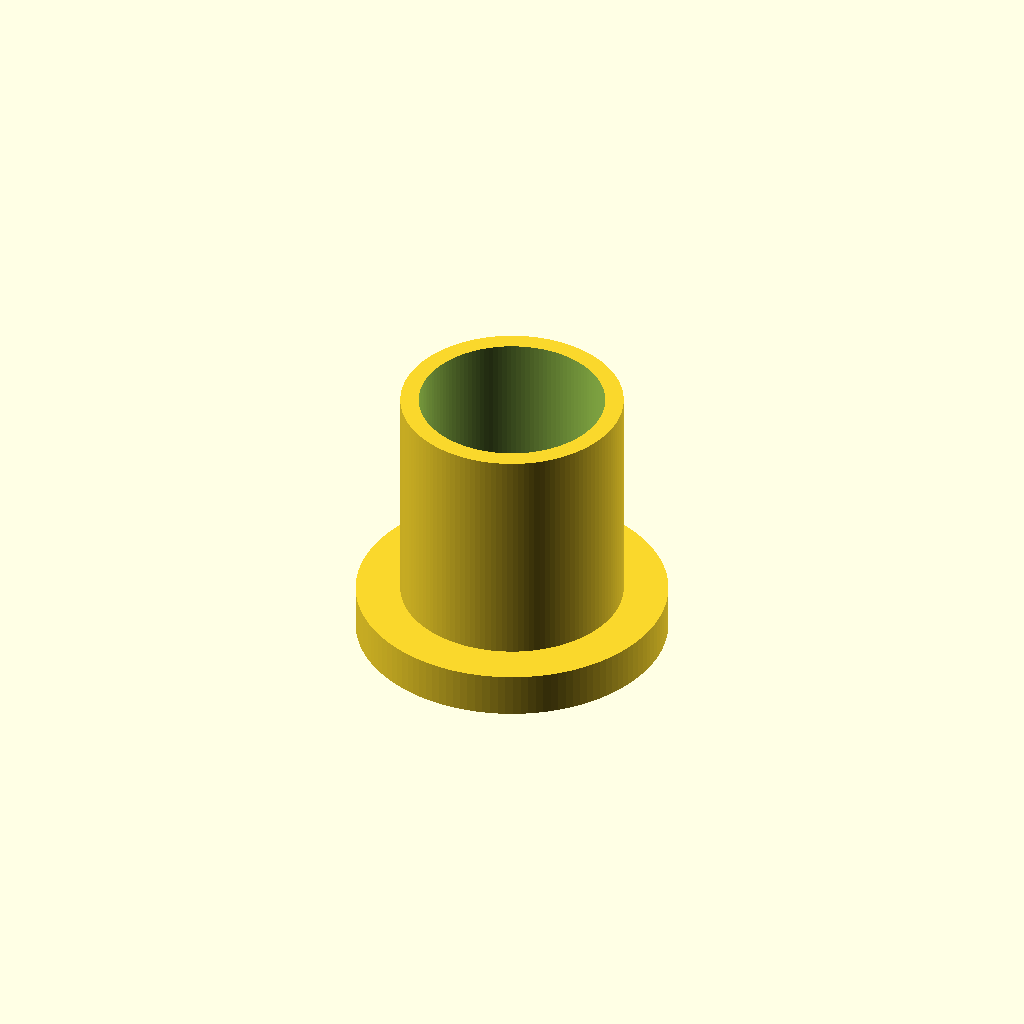
Cell 1: rendered with the file's own defaults.
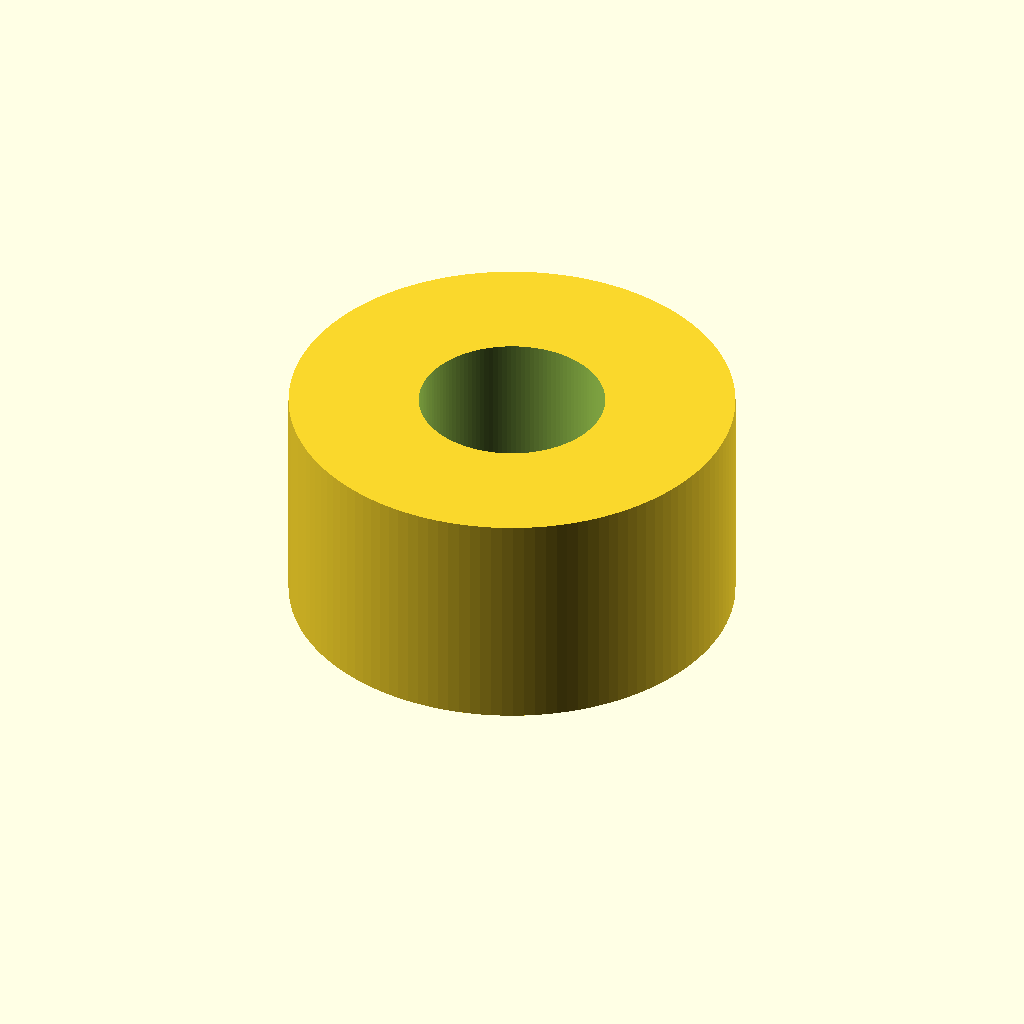
Cell 2 — body_od set to 20, the other parameters unchanged.
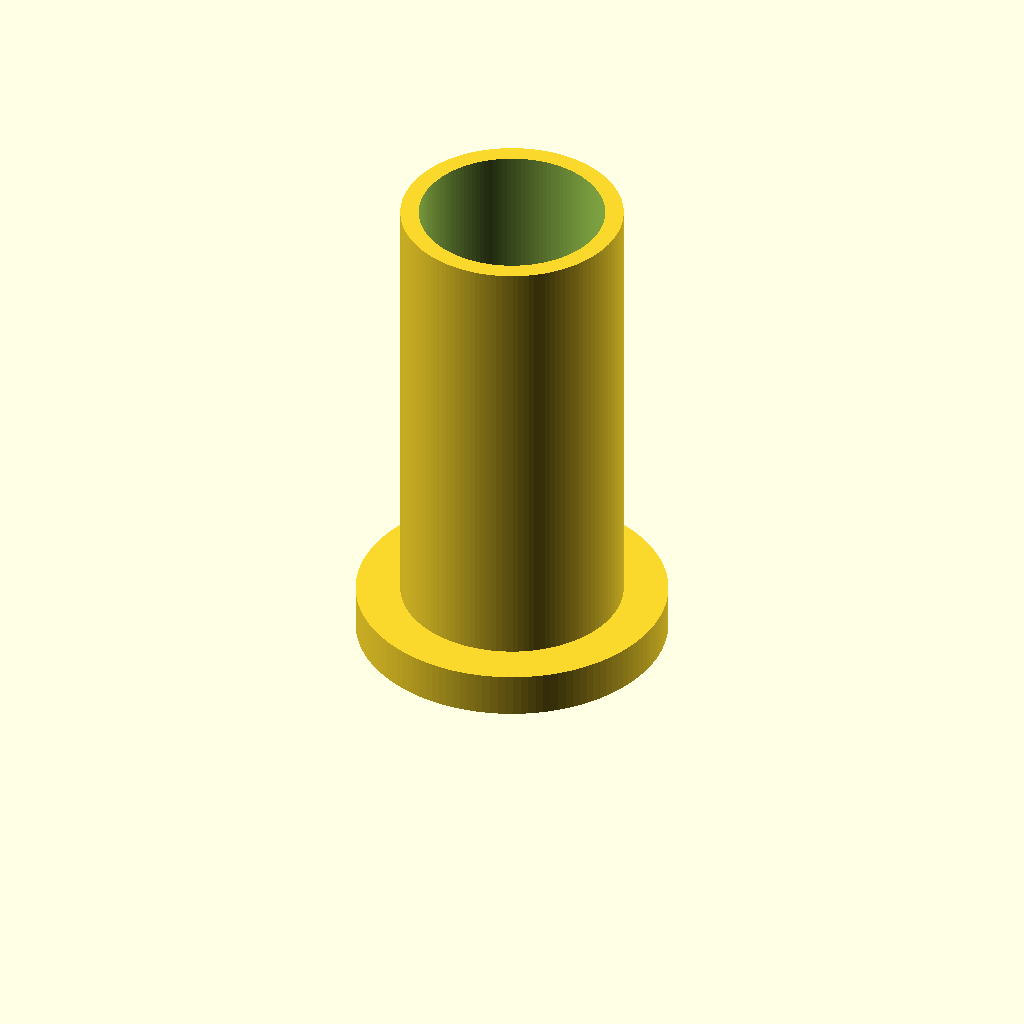
Cell 3 — body_len set to 20.5, the other parameters unchanged.
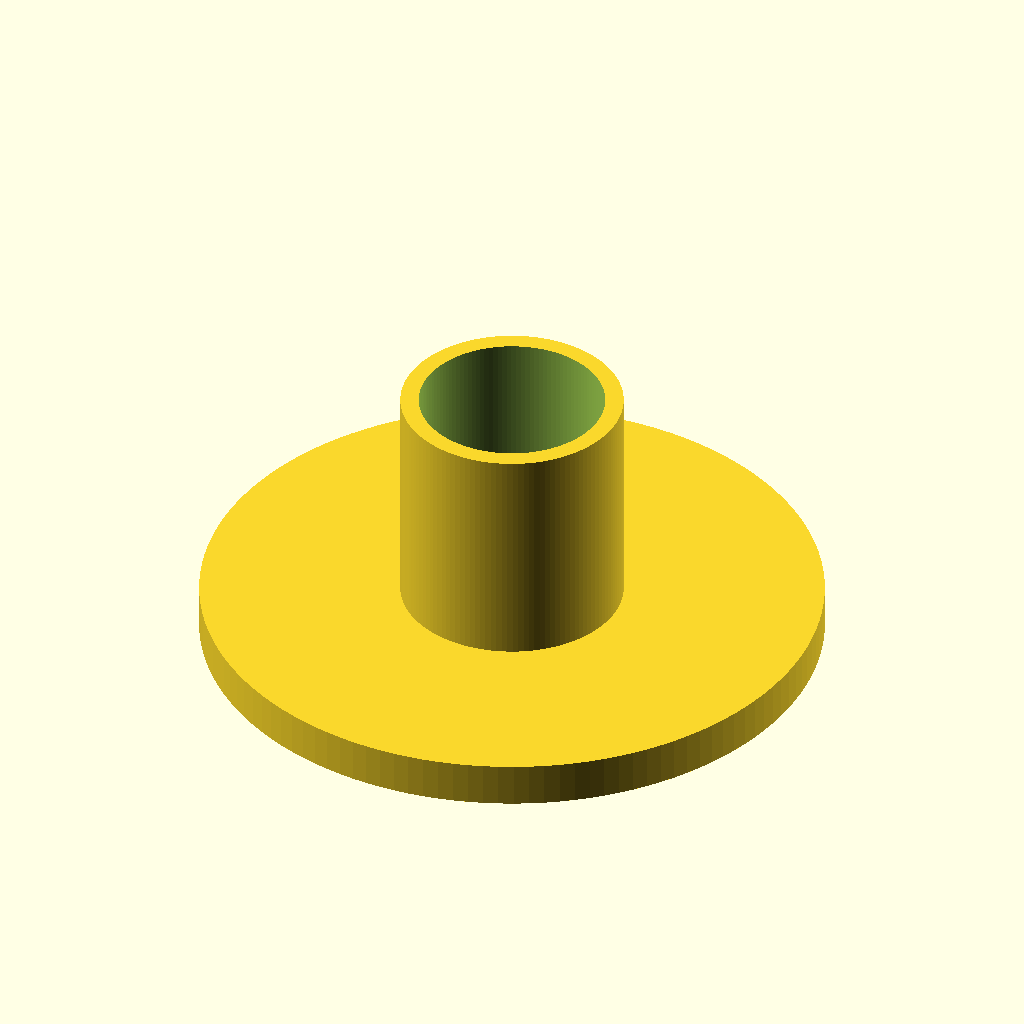
Cell 4 — flange_od set to 28, the other parameters unchanged.
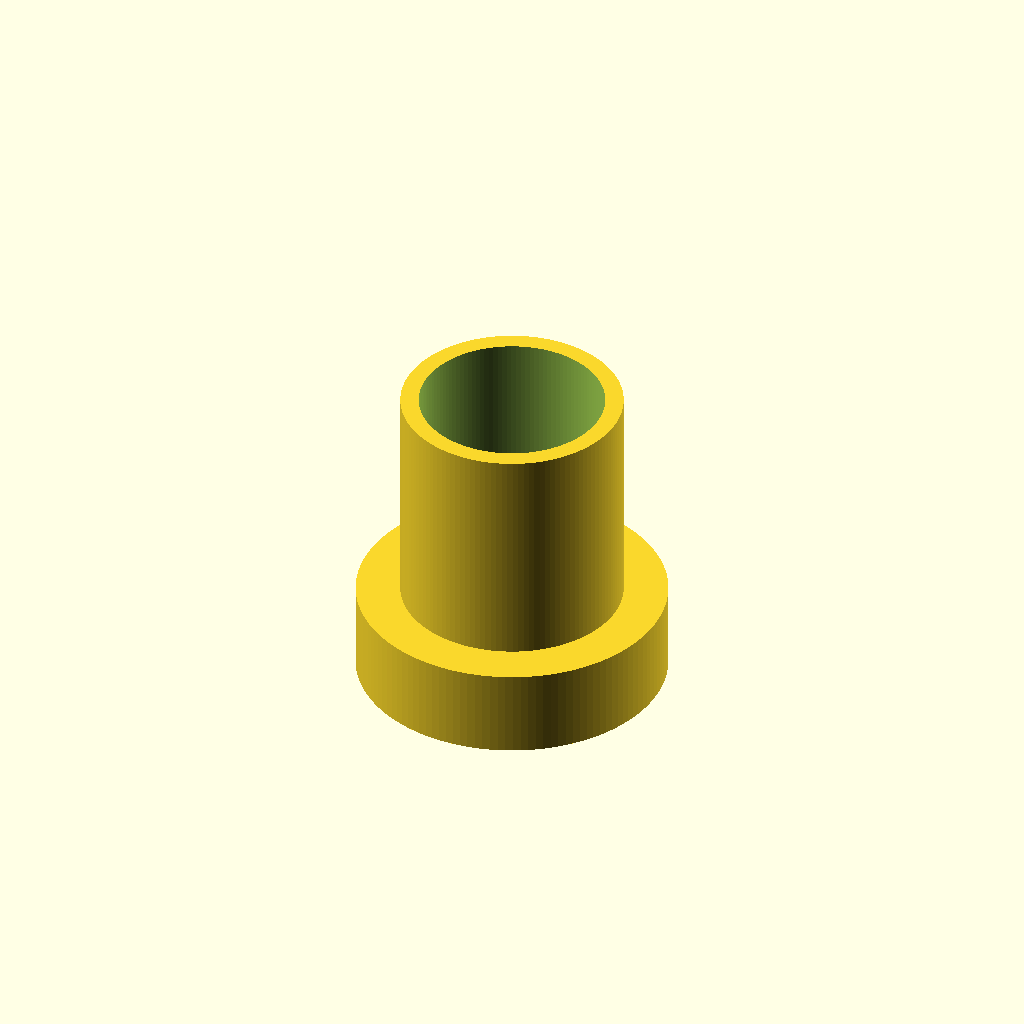
Cell 5 — flange_h set to 4, the other parameters unchanged.
All cells are drawn from one camera (rotation 55°, 0°, 25°, orthographic, colour scheme Cornfield), so only the parameter changes between them.
OpenSCAD source file cad/v70/SCAD/eurobox_v70_bushing_v3.scad:
$fn=128;

// One rotating flanged bushing; print two per clamp.
// Body is 0.25 mm longer than the 10.00 mm clamp bearing section so
// tightening screw shoulder <-> knob cannot pinch the stationary clamp.
body_od = 10.00;
body_id = 8.35;
body_len = 10.25;
flange_od = 14.00;
flange_h = 2.00;

difference() {
    union() {
        cylinder(d=body_od,h=body_len);
        translate([0,0,-flange_h])
            cylinder(d=flange_od,h=flange_h);
    }
    translate([0,0,-flange_h-0.5])
        cylinder(d=body_id,h=body_len+flange_h+1.0);
}
Customizer parameters (derived from the source; name, type, default, range or options):
body_od: number, default 10
body_id: number, default 8.35
body_len: number, default 10.25
flange_od: number, default 14
flange_h: number, default 2
